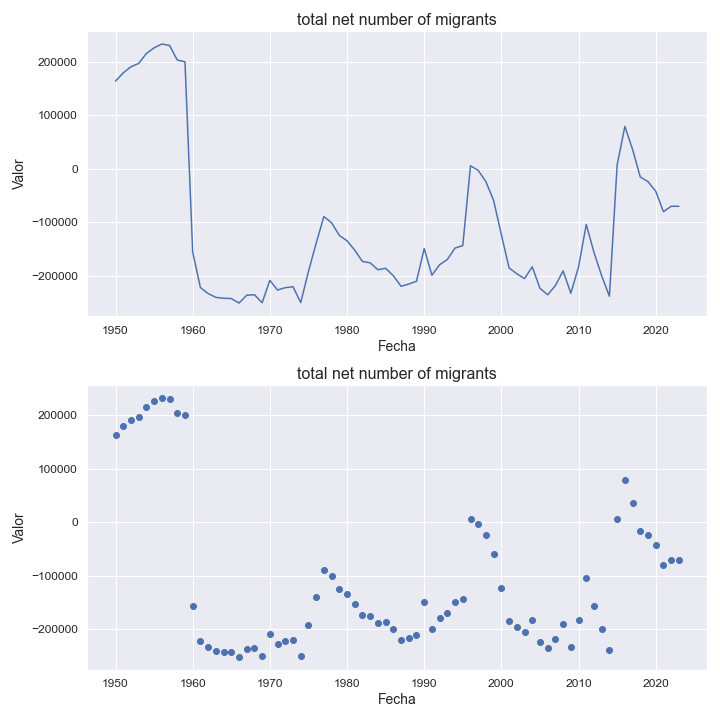

Values plotted in this chart, from the file beside it:
indicatorshortname, locationid, location, iso2, timeid, time, value
total net number of migrants, 608, philippines, ph, 1, 1950, 163408
total net number of migrants, 608, philippines, ph, 2, 1951, 178804
total net number of migrants, 608, philippines, ph, 3, 1952, 190276
total net number of migrants, 608, philippines, ph, 4, 1953, 196450
total net number of migrants, 608, philippines, ph, 5, 1954, 215100
total net number of migrants, 608, philippines, ph, 6, 1955, 225595
total net number of migrants, 608, philippines, ph, 7, 1956, 232779
total net number of migrants, 608, philippines, ph, 8, 1957, 230115
total net number of migrants, 608, philippines, ph, 9, 1958, 202981
total net number of migrants, 608, philippines, ph, 10, 1959, 199480
total net number of migrants, 608, philippines, ph, 11, 1960, -155327
total net number of migrants, 608, philippines, ph, 12, 1961, -221620
total net number of migrants, 608, philippines, ph, 13, 1962, -232922
total net number of migrants, 608, philippines, ph, 14, 1963, -239948
total net number of migrants, 608, philippines, ph, 15, 1964, -241630
total net number of migrants, 608, philippines, ph, 16, 1965, -242177
total net number of migrants, 608, philippines, ph, 17, 1966, -250618
total net number of migrants, 608, philippines, ph, 18, 1967, -236043
total net number of migrants, 608, philippines, ph, 19, 1968, -235037
total net number of migrants, 608, philippines, ph, 20, 1969, -250039
total net number of migrants, 608, philippines, ph, 21, 1970, -208125
total net number of migrants, 608, philippines, ph, 22, 1971, -226375
total net number of migrants, 608, philippines, ph, 23, 1972, -221928
total net number of migrants, 608, philippines, ph, 24, 1973, -220160
total net number of migrants, 608, philippines, ph, 25, 1974, -249665
total net number of migrants, 608, philippines, ph, 26, 1975, -191812
total net number of migrants, 608, philippines, ph, 27, 1976, -138957
total net number of migrants, 608, philippines, ph, 28, 1977, -89147
total net number of migrants, 608, philippines, ph, 29, 1978, -100900
total net number of migrants, 608, philippines, ph, 30, 1979, -124344
total net number of migrants, 608, philippines, ph, 31, 1980, -134411
total net number of migrants, 608, philippines, ph, 32, 1981, -151928
total net number of migrants, 608, philippines, ph, 33, 1982, -173001
total net number of migrants, 608, philippines, ph, 34, 1983, -175518
total net number of migrants, 608, philippines, ph, 35, 1984, -188441
total net number of migrants, 608, philippines, ph, 36, 1985, -185754
total net number of migrants, 608, philippines, ph, 37, 1986, -199600
total net number of migrants, 608, philippines, ph, 38, 1987, -219289
total net number of migrants, 608, philippines, ph, 39, 1988, -215159
total net number of migrants, 608, philippines, ph, 40, 1989, -209926
total net number of migrants, 608, philippines, ph, 41, 1990, -149089
total net number of migrants, 608, philippines, ph, 42, 1991, -198673
total net number of migrants, 608, philippines, ph, 43, 1992, -179039
total net number of migrants, 608, philippines, ph, 44, 1993, -169227
total net number of migrants, 608, philippines, ph, 45, 1994, -147940
total net number of migrants, 608, philippines, ph, 46, 1995, -143386
total net number of migrants, 608, philippines, ph, 47, 1996, 5539
total net number of migrants, 608, philippines, ph, 48, 1997, -3109
total net number of migrants, 608, philippines, ph, 49, 1998, -24139
total net number of migrants, 608, philippines, ph, 50, 1999, -59467
total net number of migrants, 608, philippines, ph, 51, 2000, -122971
total net number of migrants, 608, philippines, ph, 52, 2001, -185071
total net number of migrants, 608, philippines, ph, 53, 2002, -195877
total net number of migrants, 608, philippines, ph, 54, 2003, -204925
total net number of migrants, 608, philippines, ph, 55, 2004, -182951
total net number of migrants, 608, philippines, ph, 56, 2005, -223074
total net number of migrants, 608, philippines, ph, 57, 2006, -235227
total net number of migrants, 608, philippines, ph, 58, 2007, -217909
total net number of migrants, 608, philippines, ph, 59, 2008, -190626
total net number of migrants, 608, philippines, ph, 60, 2009, -232359
... 14 more rows
